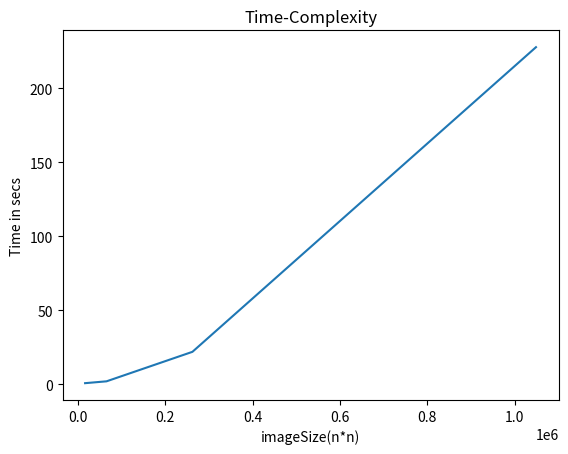

Python code for this plot: (Note: this script raises an exception after producing the figure.)

import matplotlib.pyplot as plt
import numpy as np

imgSize = [128,256,512,1024]
pixels = [number ** 2 for number in imgSize]
t1 = np.array([0.75,1.895,22.13,283.056])
t2 = np.array([0.79,1.994,25.386,398.365])
t3 = np.array([0.75,2.156,18.336,2.156])

t = np.add(t1,t2)
t = np.add(t,t3)
t = t/3
  
# plotting the points 
plt.plot(pixels, t)
plt.xlabel('imageSize(n*n)')
plt.ylabel('Time in secs')
plt.title('Time-Complexity')

plt.savefig('C:/My Documents/TUD-MCL/Semester 4/Thesis/repo/img-denoiser/analyse/plot.png')    
